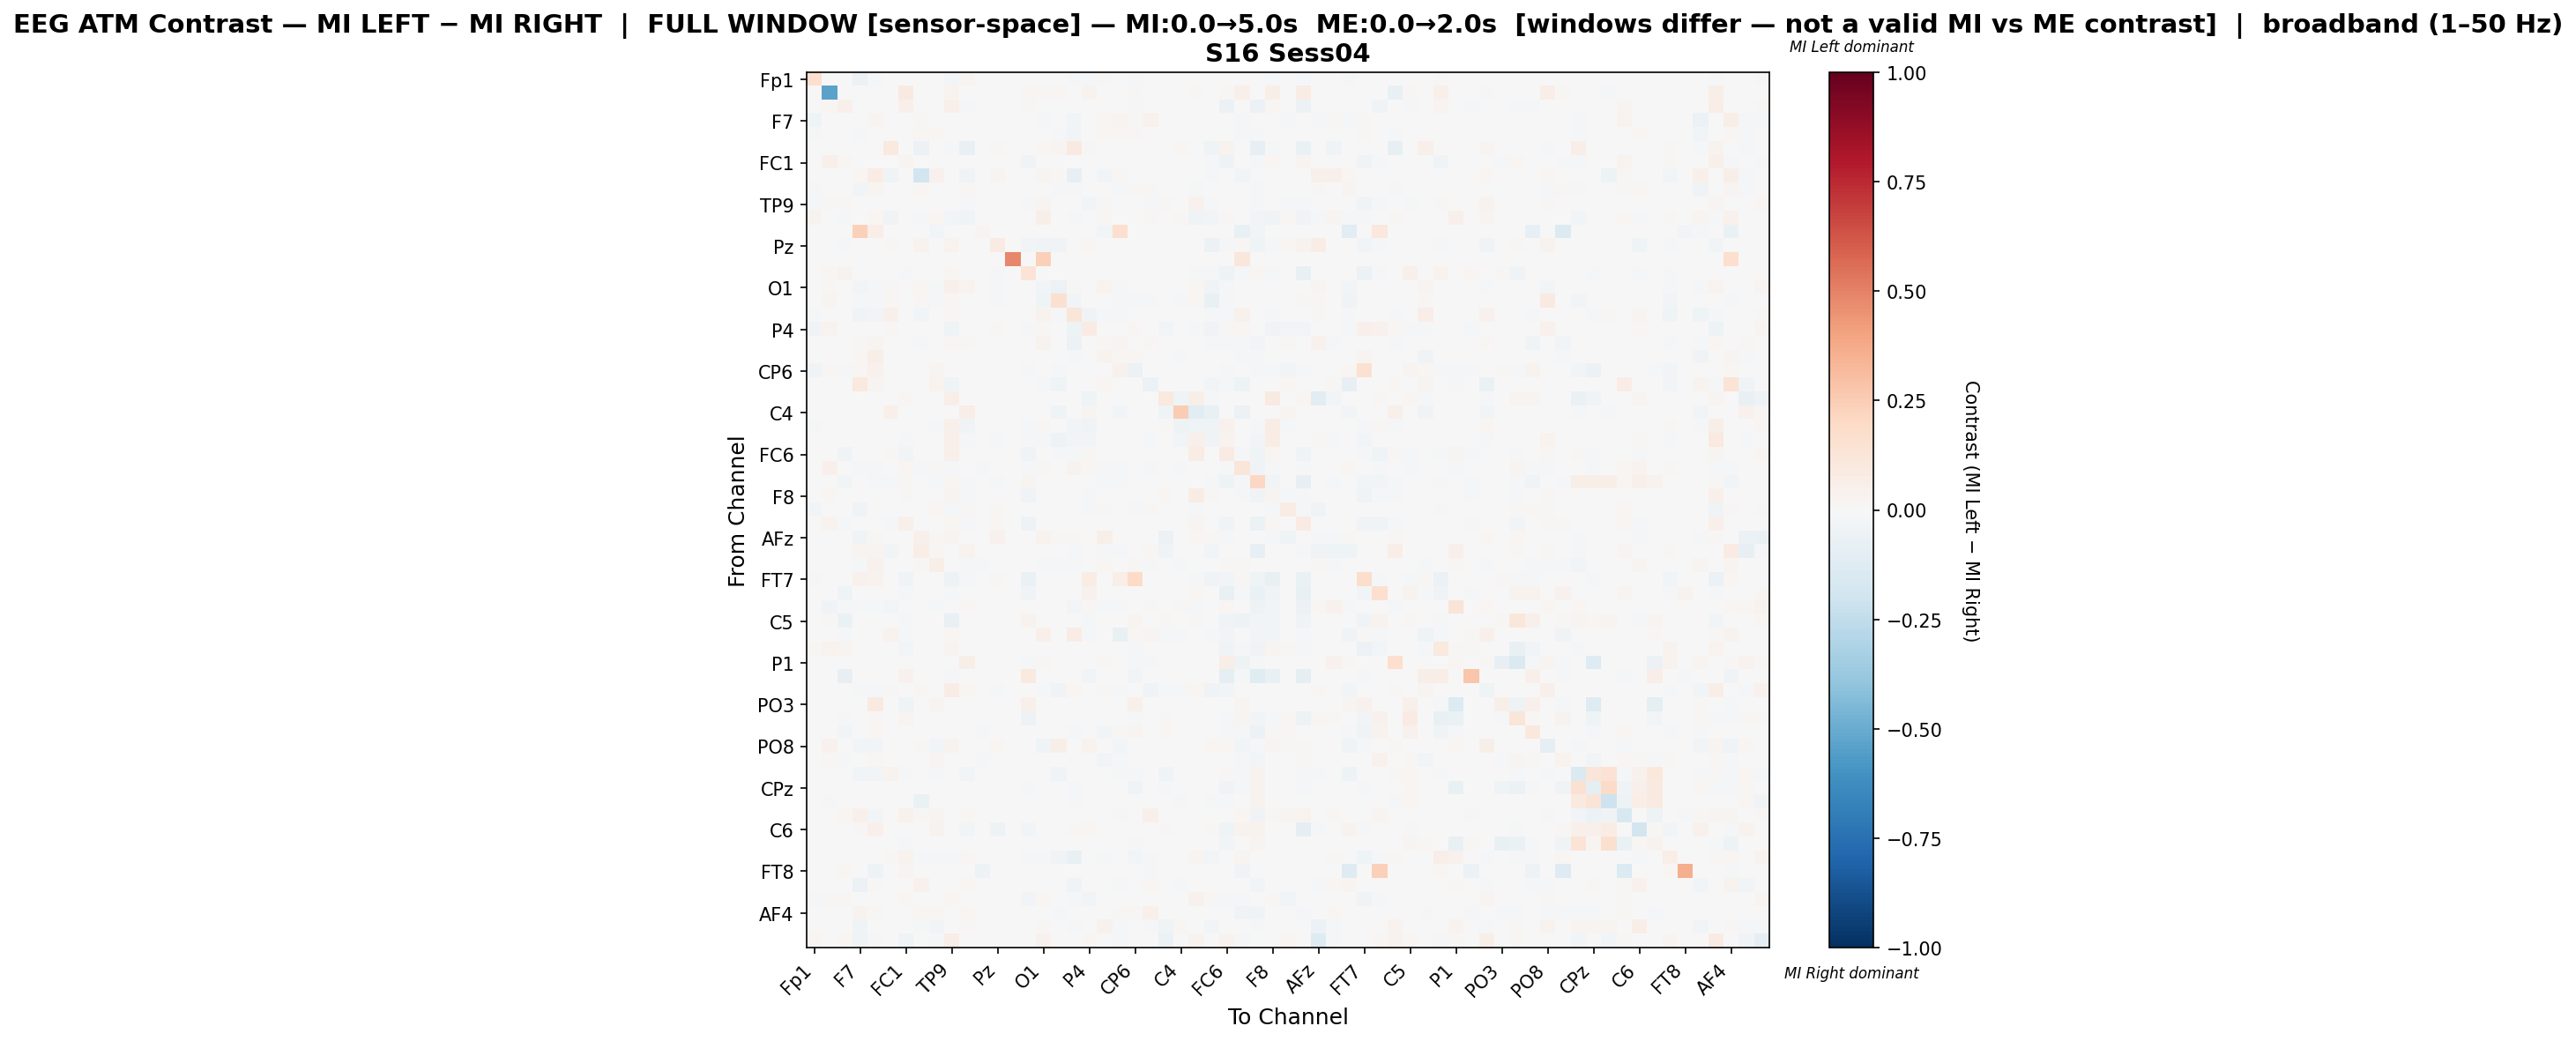

Source data for this figure (header and first rows):
, Fp1, Fz, F3, F7, FT9, FC5, FC1, C3, T7, TP9, CP5, CP1, Pz, P3, P7, O1, Oz, O2, P4, P8, TP10, CP6, CP2
Fp1, 0.1688, 0.0, -0.00042, -0.05915, -0.01606, 0.0, -0.001575, 0.0, -0.006488, -0.02693, 0.02585, 0.0, 0.0004039, 0.0, -0.006615, 0.0, -0.000105, -0.01346, -0.02177, 0.007943, -0.00609, -0.01375, 0.0
Fz, 0.0, -0.5314, 0.000615, 0.0, 0.0, 0.0, 0.0929, 0.0, 0.0, 0.03297, 0.0, 0.0, 0.0, 0.0, 0.01775, 0.01342, 0.02168, 0.0, 0.0353, 0.0, 0.0, 0.009083, 0.0
F3, -0.000654, 0.01748, 0.05409, 0.0, 0.0, 0.0, 0.04921, 0.0, 0.0, 0.0484, -0.01199, 0.0, -0.003052, 0.0, 0.008753, 0.0, 0.0, 0.0, -0.002554, 0.00179, 0.0, -0.009156, 0.0
F7, -0.04404, 0.0, 0.0, -0.004589, 0.02849, 0.0, -0.0005473, 0.015, 0.007769, 0.0, 0.005101, 0.007298, 0.0, 0.0, 0.0, -0.01384, -0.005864, -0.02776, 0.0, 0.01579, 0.02715, 0.009288, 0.04256
FT9, -0.01124, 0.0, 0.0, -0.01091, 0.006911, 0.0, 0.0, 0.02325, 0.01947, 0.0, 0.007207, -0.006963, 0.0001253, 0.0, 0.0, -0.005554, -0.01087, -0.02399, 0.0, 0.01575, 0.01923, 0.01247, 0.007207
FC5, 0.0, 0.0, 0.0, 0.0, 0.0, 0.09636, 0.0, -0.05946, 0.005705, -0.01096, -0.07669, 0.0, 0.01284, 0.0, 0.0, 0.0194, 0.02453, 0.08785, 0.01333, 0.0, 0.0, 0.0, 0.0
FC1, -0.002033, 0.05101, 0.02132, -0.0005981, 0.0, 0.0, 0.03009, 0.0, 0.0, 0.002313, 0.0, 0.0, 0.0, 0.0, -0.03487, 0.0, 0.0001124, 0.0, 0.002711, 0.0, 0.0, -0.0008373, 0.0
C3, 0.0, 0.0, 0.0, 0.0197, 0.07368, -0.04007, 0.0, -0.1815, 0.04182, 0.0, -0.03489, 0.0, 0.02365, 0.0, 0.0, 0.02599, 0.01212, -0.08014, 0.0, -0.02639, 0.01388, 0.0, 0.003963
T7, -0.009151, 0.0, 0.0, -0.02917, 0.02514, 0.00161, 0.0, 0.01879, 0.001513, 0.0, 0.008319, -0.00323, 0.0, 0.0, 0.0, -0.006887, -0.009475, -0.016, 0.0, 0.001586, -0.01196, 0.01118, 0.01503
TP9, -0.02033, 0.01105, 0.01422, 0.0, 0.0, -0.0006717, -0.002801, 0.0, 0.0, -0.003398, -0.01024, 0.0, 0.007187, 0.0, -0.01267, 0.02533, -0.004708, -0.003581, -0.02541, 0.009807, -0.0004543, 0.0, -0.009388
CP5, 0.03511, 0.0, -0.02168, 0.007574, 0.02125, -0.03509, 0.0, -0.01497, 0.01755, -0.02531, -0.04664, 0.0, 0.0, 0.0, 0.0, 0.05499, 0.0, -0.009856, 0.0, 0.01404, 0.0, 0.0, 0.00952
CP1, 0.0, 0.0, 0.0, 0.2344, 0.06253, 0.0, 0.0, 0.0, -0.02793, 0.0, 0.0, 0.03066, 0.0, 0.0, 0.0, 0.0, 0.0, 0.0, 0.0, -0.02793, 0.1689, 0.0, 0.0
Pz, 0.0003051, 0.0, -0.008716, 0.0, 0.00122, 0.01434, 0.0, 0.03813, 0.0, 0.03884, 0.0, 0.0, 0.07838, 0.0, -0.02782, -0.03218, -0.03218, -0.002682, 0.01868, 0.0, 0.0, 0.0, 0.0
P3, 0.0, 0.0, 0.0, 0.0, 0.0, 0.0, 0.0, 0.0, 0.0, 0.0, 0.0, 0.0, 0.0, 0.4818, 0.0, 0.2389, 0.0, 0.0, 0.0, 0.0, 0.0, 0.0, 0.0
P7, -0.006405, 0.01832, 0.03466, 0.0, 0.0, 0.0, -0.0174, 0.0, 0.0, 0.02234, 0.0, 0.0, -0.008572, 0.0, 0.1383, 0.0, 0.0, 0.0, -0.006306, 0.0, 0.0, -0.005813, 0.0
O1, 0.0, 0.008144, 0.0, -0.02974, -0.01607, 0.008391, 0.0, 0.01592, -0.01142, 0.05271, 0.03499, 0.0, -0.01604, 0.00728, 0.0, -0.0252, -0.05575, 0.011, 0.006663, 0.03408, -0.02016, 0.0, -0.005685
Oz, 0.0, 0.02414, 0.0, -0.01152, -0.02336, 0.02, 0.0, 0.01426, -0.0137, 0.02232, 0.0, 0.0, -0.01495, 0.0, 0.0, -0.04221, 0.1625, -0.02583, 0.0, -0.001713, -0.01152, -0.01168, -0.01869
O2, -0.01152, 0.0, 0.0, -0.03711, -0.02752, 0.05359, 0.0, -0.02892, -0.004036, 0.00999, -0.004976, 0.0, -0.000622, 0.0, 0.0, 0.03364, -0.01597, 0.1218, -0.03251, -0.01719, -0.01029, 0.0, 0.0
P4, -0.03361, 0.03211, -0.00561, 0.0, 0.0, 0.01236, 0.006286, 0.0, 0.0, -0.04537, 0.0, 0.0, 0.01232, 0.0, -0.009942, 0.009765, 2.7434222611701867e-05, -0.05157, 0.07994, 0.0, 0.0, 0.008707, 0.0
P8, 0.007332, 0.0, 0.001202, 0.009045, 0.02588, 0.0, 0.0, -0.01516, -0.001639, 0.02043, 0.009255, -0.004822, 0.0, 0.0, 0.0, 0.03559, -0.001447, -0.05589, 0.0, 0.01472, 0.02549, 0.0, 0.01118
TP10, -0.005849, 0.0, 0.0, 0.02012, 0.05877, 0.0, 0.0, 0.00748, 0.001425, -0.0003079, 0.0, 0.003968, 0.0, 0.0, 0.0, -0.007467, -0.007696, -0.01809, 0.0, 0.03549, 0.01976, 0.0207, 0.0
CP6, -0.0326, 0.009571, -0.0214, 0.02088, 0.04307, 0.0, -0.00224, 0.0, 0.02763, 0.0, 0.0, 0.0, 0.0, 0.0, -0.01518, 0.0, -0.01842, 0.0, -0.002416, 0.0, 0.04068, -0.05745, 0.0
CP2, 0.0, 0.0, 0.0, 0.0958, 0.02454, 0.0, 0.0, 0.001454, 0.03584, -0.04327, 0.001743, 0.0, 0.0, 0.0, 0.0, -0.01836, -0.04117, 0.0, 0.0, 0.01942, 0.0, 0.0, -0.05988
Cz, 0.0, 0.0, 0.0, 0.0, 0.0, 0.0, 0.01585, 0.0, 0.0, 0.05637, 0.0, 0.0, 0.0, 0.0, 0.0, 0.0, 0.0, 0.0, -0.04213, 0.0, 0.0, 0.0, 0.0
C4, 0.0, 0.0, 0.0, 0.0, 0.0, 0.04742, 0.0, 0.0, -0.0002917, 0.0, 0.06316, 0.0, -0.004376, 0.0, 0.0, 0.0, -0.04405, 0.0, 0.02436, 0.0, -0.02363, 0.0, 0.0
T8, -0.01078, 0.003187, 0.00301, -0.003118, 0.0, -0.0009477, -0.0007367, 0.0, -0.01389, 0.05331, -0.03274, 0.0, 0.0, 0.0, -0.01715, 0.01558, 0.006993, -0.02469, -0.03171, 0.0, 0.0, 0.0, 0.0
FT10, -0.005326, 0.0, 0.0, 0.0, 0.0, -0.0007513, -0.01315, -0.003913, 0.0, 0.05096, -0.01652, 0.0, -0.01804, 0.0, -0.01456, -0.01042, -0.05347, -0.02391, -0.02395, 0.004685, 0.0, 0.0, -0.009347
FC6, 0.003562, 0.00596, -0.0386, 0.0, 0.0, 0.01412, -0.02481, 0.0, 0.0, 0.04735, 0.006797, 0.0, -0.001217, 0.0, -0.03687, 0.0009934, -0.009388, -0.01518, 0.01068, -0.003478, 0.0, -0.002576, -0.003342
FC2, 0.0, 0.0476, 6.248561484744133e-05, -0.01442, -0.008688, 0.0, 0.01676, -0.009963, 0.01224, -0.01063, -0.001771, -0.008967, 0.005683, 0.005014, -0.01747, 0.0102, 0.0, 0.03627, 0.01671, -0.01018, -0.02258, 0.003, -0.01694
F4, 0.0002632, 0.001316, -0.02401, -0.004014, -0.01992, -0.01444, 0.01497, 0.0, -0.008646, 0.02129, -0.009727, -0.002316, -0.01081, 0.0, 0.03089, 0.0, 0.0007895, 0.0, 0.006316, -0.01343, -0.01683, -0.0044, 0.0
F8, -0.006899, 0.01861, -0.002067, 0.0, 0.0, 0.001153, 0.01509, 0.0, 0.0, 0.0304, -0.01, 0.0, -0.002717, 0.0, -0.03543, 0.004199, 0.001236, -0.007719, -0.01573, -0.001359, -6.175507935527697e-05, -0.00352, 0.0
Fp2, -0.02584, 0.0, -0.002056, -0.03259, 0.005887, 0.0, -0.001947, 0.001941, 0.01715, -0.02326, 0.009962, 0.0, 0.008151, 0.0, 0.001269, 0.0, -0.0001082, -0.002731, -0.01883, 0.01268, 0.003687, -0.01125, 0.01371
AF3, -0.00484, 0.03459, -0.0232, 0.0, 0.0, -0.008912, 0.05415, 0.0, 0.0, 0.02007, -0.009561, 0.0, 0.01739, 0.0, -0.04834, 0.002313, 0.003083, -0.001889, -0.007657, 0.0, -0.0005902, -0.002833, 0.0
AFz, -0.006861, 0.0, 0.0, -0.03373, 0.008011, 0.0, 0.0, 0.05041, 0.01952, 0.0246, -0.004019, 0.0, 0.04138, 0.0, 0.0, 0.03573, 0.009972, 0.009972, 0.0007679, 0.05501, 0.0, 0.0, 0.0
F1, 0.0, 0.0, 0.0, 0.02427, 0.02733, -0.03078, 0.0, 0.06717, 0.01776, 0.0, 0.03285, 0.0, 0.0, 0.0, 0.0, 0.0, 0.0, -0.01892, 0.0, -0.01571, -0.01571, 0.0, 0.01755
F5, -0.007556, 0.0, 0.0, -0.02288, 0.04647, 0.0, 0.0, 0.01144, 0.06168, 0.0, -0.01188, -0.01229, 0.002556, 0.0, 0.0, -0.0142, -0.02079, -0.0146, -0.005734, 0.02053, 0.002295, 0.01242, -0.02126
FT7, -0.008734, 0.0, -0.007033, 0.04077, 0.03784, 0.0, -0.03142, 0.0, 0.0, -0.05437, -0.01134, 0.0, 0.0137, 0.0, -0.06431, 0.0, 0.0, 0.0, 0.07221, 0.0, 0.06368, 0.1919, 0.0
FC3, 0.0, 0.000162, -0.04632, 0.006481, 0.001944, 0.0, -0.01699, 0.0, 0.0, -0.01787, 0.0, 0.005023, -0.004034, 0.0, -0.03238, 0.000162, 0.003889, 0.0, 0.04132, 0.0, 0.00162, 0.0, 0.0
C1, 0.0, -0.03805, -0.01034, -0.01256, -0.01958, -0.03007, -0.007019, 0.0, -0.01496, -0.007032, 0.0136, 0.0, 0.0, 0.0, 0.0, 0.003127, 0.0, -0.02992, 0.0145, -0.009987, -0.01256, 0.0, 0.01086
C5, -0.000294, 0.009726, -0.06262, 0.0, 0.0, 0.0, -0.01937, 0.0, 0.0, -0.07254, 0.0, 0.0, 0.0, 0.0, 0.03704, 0.0, 0.0, 0.0, -0.02176, 0.0, 0.0, 0.02586, 0.0
TP7, 0.003688, 0.0, -0.01352, 0.006291, 0.001218, 0.03796, -0.008733, 0.0, 0.00641, 0.01667, 0.0, 0.0, 0.0, 0.0, 0.0, 0.05332, 0.000952, 0.075, -0.01262, 0.006606, -0.07054, 0.02059, 0.02538
CP3, 0.01437, 0.03769, 0.02805, 0.0, 0.0, 0.0, -0.02629, 0.0, 0.0, 0.03081, 0.0, 0.0, -0.005063, 0.0, 0.003272, 0.0, 0.0, 0.0, 0.0, 0.0, 0.0, -0.01047, 0.0
P1, 0.0, 0.0, 0.0, 0.0, 0.007459, 0.0, 0.0, 0.0, 0.0, 0.000226, 0.05877, 0.0, 0.0, 0.0, -0.009654, 0.009042, 0.0, 0.0, 0.0, 0.008816, 0.0, -0.009386, -0.009654
P5, 0.0, 0.0, -0.08238, 0.0, 0.0, 0.0, 0.0407, 0.0, 0.0, -0.02121, 0.0, 0.0, 0.0, 0.0, 0.1001, 0.0, 0.0, 0.0, -0.0261, 0.0, 0.0, -0.0261, 0.0
PO7, 0.0, -0.005802, 0.0, -0.0177, -0.01729, 0.0109, 0.0, 0.01173, 0.001559, 0.073, 0.01786, 0.0, -0.01643, 0.0, 0.0, -0.01985, -0.03565, 0.01935, 0.0, 0.0133, -0.007838, 0.0, -0.03441
PO3, 0.0, 0.0, 0.0, 0.0, 0.09322, 0.0, -0.04474, 0.0, 0.02465, 0.0, 0.0, 0.0, 0.0, 0.0, 0.05343, 0.0, 0.0, 0.0, 0.0, 0.0, 0.0, 0.05245, 0.0
POz, 0.0, 0.0, -0.008854, 0.0, 0.01494, 0.0, 0.02936, 0.0, 0.003736, -0.00198, 0.0, 0.0, 0.00731, 0.0, -0.05309, 0.0, 0.0, 0.0, 0.006334, 0.0, -0.006058, -0.009683, 0.0
PO4, 0.0, 0.0, -0.02357, -0.003456, 0.02242, 0.0, 0.0, 0.0, -3.305390738694847e-05, 0.0, 0.0, -0.01145, 0.006736, 0.0, -0.002192, 0.0, 0.0, -0.02303, 0.0, -0.02796, 0.01184, 0.02595, 0.0
PO8, 0.0, 0.04676, 0.0, -0.02829, -0.02954, -0.007639, 0.0, 0.01259, -0.02757, 0.03561, 0.004267, 0.0, 0.01795, 0.0, 0.0, -0.04464, 0.05827, 0.0, 0.03605, -0.006176, -0.02903, 0.0, 0.0
P6, 0.0, 0.008514, -0.009099, -0.006785, 0.01167, 0.0, -0.004905, 0.0, 0.02477, 0.00217, 0.0, -0.01935, 0.0, 0.0, -0.003588, 0.0, 0.0, -0.007482, 0.0, -0.02409, -0.01975, 0.002068, 0.0
P2, -0.003659, 0.0, 0.0, -0.03014, -0.02369, 0.0357, -0.01272, 0.0, -0.02195, 0.005613, -0.02648, 0.0, 0.0, 0.0, -0.006969, 0.0, -0.0331, -0.001916, 0.0, -0.004282, -0.00784, -0.02003, 0.0
CPz, -0.00211, 0.0, 0.0, 0.0, 0.0, 0.0, -0.002563, 0.0, 0.0, 0.0, 0.0, 0.0, 0.0, 0.0, -0.01688, 0.0, 0.0, -0.02005, -0.001206, 0.004564, 0.0, -0.03618, 0.0
CP4, 0.0, -0.009122, 0.0, 0.0, 0.0, 0.0, 0.0, -0.06803, -0.004561, 0.0, 0.0, 0.0, -0.006461, 0.0, 0.0, 0.0, 0.0, -0.0183, 0.0, -0.0003034, 0.0, 0.0, 0.0
TP8, 0.0001498, 0.0, 0.01962, 0.05004, -0.02463, 0.0, 0.04236, 0.01079, 0.02517, 0.004594, 0.01708, 0.0, 0.0, 0.0, 0.0, 0.0, 0.0, 0.0, 0.0, 0.0, -0.01007, 0.0, 0.05116
C6, 0.0, 0.0, 0.0, 0.01263, 0.04867, 0.0, 0.0, 0.0, 0.03666, 0.0, -0.03084, 0.0, -0.05022, 0.0, -0.02869, 0.0, 0.00421, 0.01065, 0.01789, 0.0, 0.0, 0.0003508, 0.0
C2, 0.0, 0.0, 0.0, 0.0, 0.0, 0.0, -0.01788, 0.0, 0.0, 0.0, 0.0, 0.0, 0.0, 0.0, -0.001686, 0.0, 0.0, 0.0, 0.0, 0.0, 0.0, -0.0118, 0.0
FC4, 0.0, 0.0, 0.0, 0.0, 0.0, 0.01513, 0.03277, -0.01691, -0.01427, -0.01289, 0.01902, 0.0, -0.006725, 0.0, -0.02221, -0.02275, -0.03885, -0.07785, 0.0, -0.009706, 0.0, -0.02425, -0.01365
FT8, 0.0, 0.0, 0.01701, 0.0, -0.05302, 0.0, 0.02795, 0.0, 0.0, 0.0, 0.0, -0.05302, 0.0, 0.0, 0.0, 0.0, 0.0, 0.0, 0.0, 0.0, 0.0, 0.0, -0.01828
F6, -0.002641, 0.0, 0.0, -0.0553, 0.01062, -0.00213, 0.0, 0.03931, -0.002634, 0.0001125, 0.01887, -0.001619, 0.0001125, 0.0, 0.0, -0.0001328, -0.0023, -0.03795, 0.0, 0.006776, -0.02034, 0.001688, 0.01756
AF8, -0.01954, 0.01407, 0.009838, 0.0, 0.0, 0.006183, 0.01845, 0.0, 0.0, 0.02117, -0.006413, 0.0, -0.004995, 0.0, -0.02765, 0.01565, -0.001912, -0.0149, -0.02382, 0.007629, -6.750371270419872e-05, -0.001013, -0.00216
... 3 more rows
